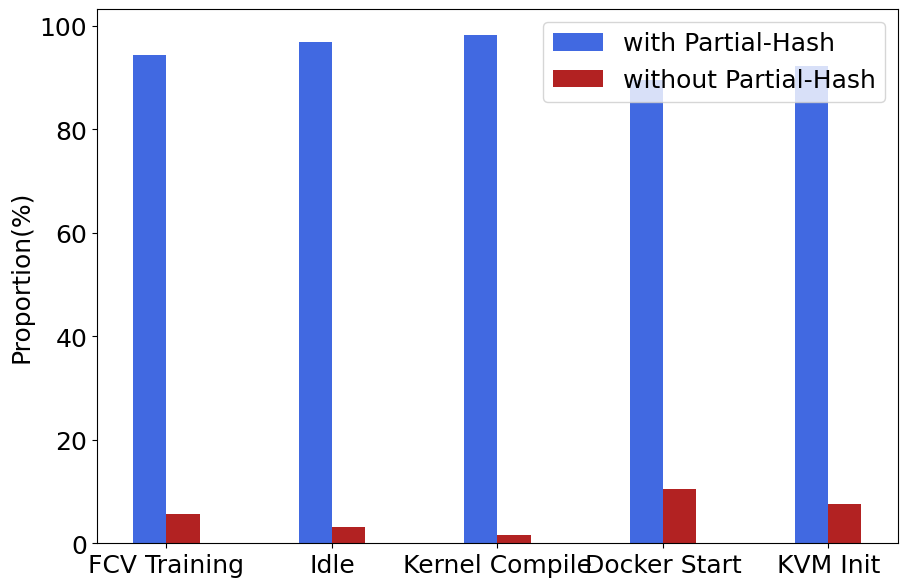

The script that saved this image:
# 并列柱状图
import matplotlib.pyplot as plt
plt.rcParams['font.sans-serif']=['SimHei']#设置字体以便支持中文
import numpy as np

x=np.arange(5)#柱状图在横坐标上的位置
#列出你要显示的数据，数据的列表长度与x长度相同

y1=[0.9442192804695108,0.9693127060613745,0.9831702014791084,0.895712888019212,0.9235144566020079]
y2=[1.1468531468531469, 1.2869692532942898, 1.1641842743332178, 1.032934131736527,1.0980253878702397]

for i in range(len(y1)):
    y1[i] *= 100
    y2[i] = 100-y1[i]


bar_width=0.2#设置柱状图的宽度
tick_label=['FCV Training','Idle','Kernel Compile','Docker Start','KVM Init']
plt.figure(figsize=(9,6))

#绘制并列柱状图
plt.bar(x,y1,bar_width,color='royalblue',label='with Partial-Hash')
plt.bar(x+bar_width,y2,bar_width,color='firebrick',label='without Partial-Hash')

plt.ylabel('Proportion(%)', fontsize=18)


plt.legend(fontsize=18)#显示图例，即label
plt.yticks(fontsize=18)
plt.xticks(x+bar_width/2,tick_label, fontsize=18)#显示x坐r标轴的标签,即tick_label,调整位置，使其落在两个直方图中间位置
plt.subplots_adjust(left=0.09, right=0.98, top=0.98, bottom=0.09)

plt.savefig('partial_par.pdf')

plt.show()